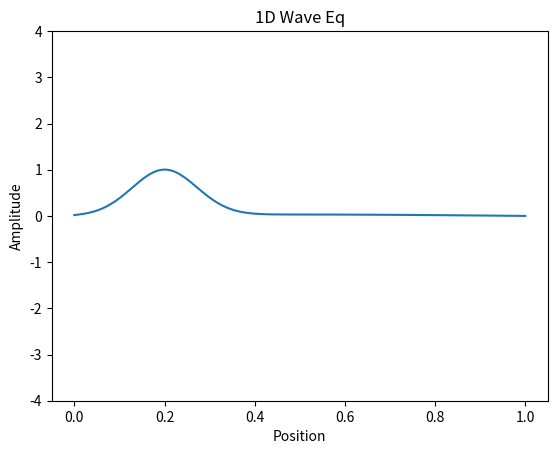

Write the Python code that produced this figure.
import numpy as np
import matplotlib.pyplot as plt
from mpl_toolkits.mplot3d import Axes3D
from matplotlib.animation import FuncAnimation

L = 1.0 #string length
t = 1.0 #time total
dt = 0.005 #time step
c = 1.0 #speed of wave
v0 = 5.0 #initial velocity

#guitar string
plucked_x = 0.2
plucked_width = 0.1

#make discrete
nx = 200
nt = int(t / dt)

dx = L / (nx - 1)
x = np.linspace(0, L, nx)

#initial conditions
#guitar sim
u0 = np.exp(-((x - plucked_x) / plucked_width)**2)  # Gaussian pluck
u1 = u0.copy() + 0.01 * np.sin(np.pi * x / L)  # Adding a sinusoidal initial velocity

#normal sim
# u0 = np.sin(np.pi * x) #wave shape
# # u0 = np.linspace(0,0,nx )
# u1 = u0.copy() + v0 * dt

#plotting
fig, ax = plt.subplots()
line, = ax.plot(x, u1)
ax.set_title('1D Wave Eq')
ax.set_xlabel('Position')
ax.set_ylabel('Amplitude')
y_lim = 4
ax.set_ylim(-y_lim,y_lim)

def time_step(frame):
    global u0, u1
    u2 = 2 * (1 - c**2 * dt**2 / dx**2) * u1[1:-1] - u0[1:-1] +\
        c**2 * dt**2 / dx**2 * (u1[:-2] + u1[2:])
    u0 = u1.copy()
    u1[1:-1] = u2
    line.set_ydata(u1)
    return line,

#animate
animation = FuncAnimation(fig, time_step, frames = range(nt), blit = True)
plt.show()